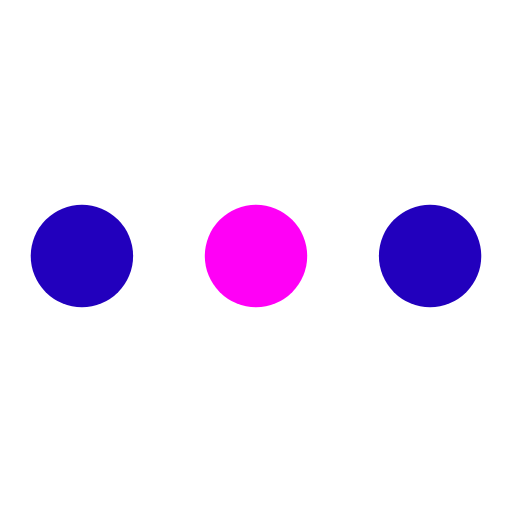
t = 0.00 s
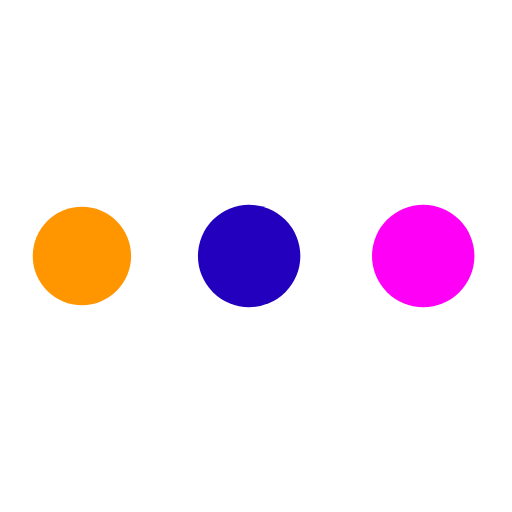
t = 0.19 s
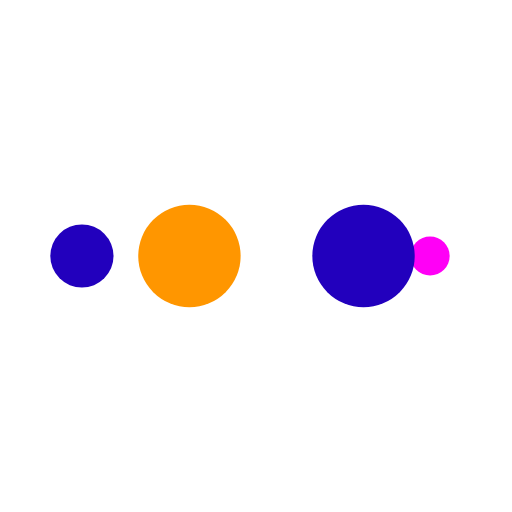
t = 0.31 s
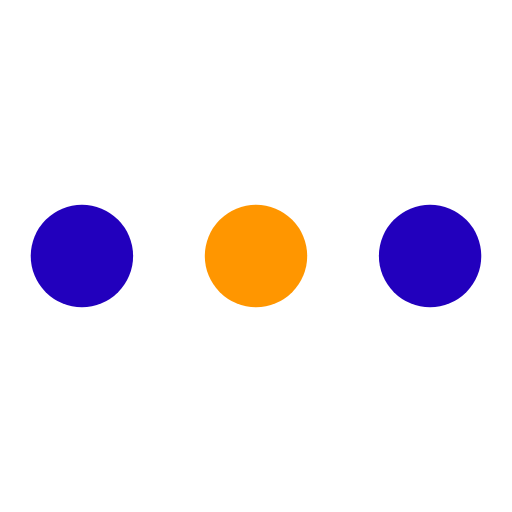
t = 0.50 s
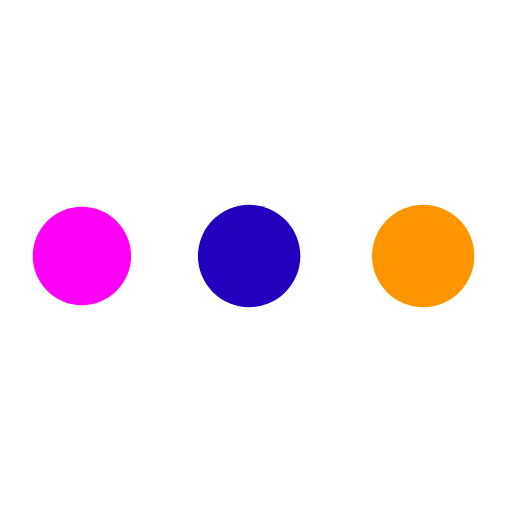
t = 0.69 s
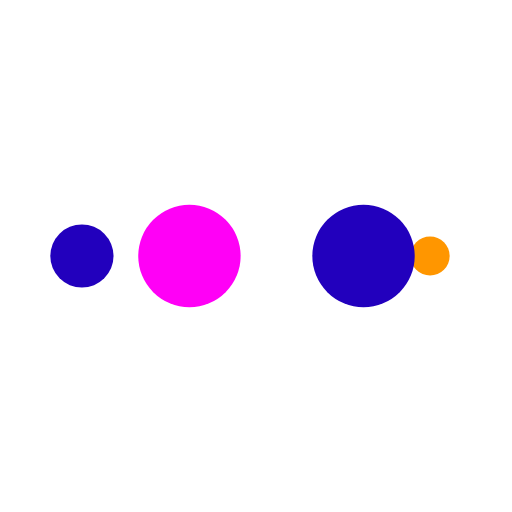
t = 0.81 s

The animated SVG that drew these frames (rendered in a browser with its animation timeline set to each time). Animation: 10 SMIL elements (animate=10); one cycle of 1.00 s, repeats indefinitely.

<svg width="200px" height="200px" xmlns="http://www.w3.org/2000/svg" viewBox="0 0 100 100" preserveAspectRatio="xMidYMid" class="lds-ellipsis" style="background: none;"><!--circle(cx="16",cy="50",r="10")--><circle cx="84" cy="50" r="0" fill="#2200bd"><animate attributeName="r" values="10;0;0;0;0" keyTimes="0;0.25;0.5;0.75;1" keySplines="0 0.5 0.5 1;0 0.5 0.5 1;0 0.5 0.5 1;0 0.5 0.5 1" calcMode="spline" dur="1s" repeatCount="indefinite" begin="0s"/><animate attributeName="cx" values="84;84;84;84;84" keyTimes="0;0.25;0.5;0.75;1" keySplines="0 0.5 0.5 1;0 0.5 0.5 1;0 0.5 0.5 1;0 0.5 0.5 1" calcMode="spline" dur="1s" repeatCount="indefinite" begin="0s"/></circle><circle cx="49.6053" cy="50" r="10" fill="#ff00f6"><animate attributeName="r" values="0;10;10;10;0" keyTimes="0;0.25;0.5;0.75;1" keySplines="0 0.5 0.5 1;0 0.5 0.5 1;0 0.5 0.5 1;0 0.5 0.5 1" calcMode="spline" dur="1s" repeatCount="indefinite" begin="-0.5s"/><animate attributeName="cx" values="16;16;50;84;84" keyTimes="0;0.25;0.5;0.75;1" keySplines="0 0.5 0.5 1;0 0.5 0.5 1;0 0.5 0.5 1;0 0.5 0.5 1" calcMode="spline" dur="1s" repeatCount="indefinite" begin="-0.5s"/></circle><circle cx="16" cy="50" r="9.88391" fill="#2200bd"><animate attributeName="r" values="0;10;10;10;0" keyTimes="0;0.25;0.5;0.75;1" keySplines="0 0.5 0.5 1;0 0.5 0.5 1;0 0.5 0.5 1;0 0.5 0.5 1" calcMode="spline" dur="1s" repeatCount="indefinite" begin="-0.25s"/><animate attributeName="cx" values="16;16;50;84;84" keyTimes="0;0.25;0.5;0.75;1" keySplines="0 0.5 0.5 1;0 0.5 0.5 1;0 0.5 0.5 1;0 0.5 0.5 1" calcMode="spline" dur="1s" repeatCount="indefinite" begin="-0.25s"/></circle><circle cx="84" cy="50" r="0.116088" fill="#ff9600"><animate attributeName="r" values="0;10;10;10;0" keyTimes="0;0.25;0.5;0.75;1" keySplines="0 0.5 0.5 1;0 0.5 0.5 1;0 0.5 0.5 1;0 0.5 0.5 1" calcMode="spline" dur="1s" repeatCount="indefinite" begin="0s"/><animate attributeName="cx" values="16;16;50;84;84" keyTimes="0;0.25;0.5;0.75;1" keySplines="0 0.5 0.5 1;0 0.5 0.5 1;0 0.5 0.5 1;0 0.5 0.5 1" calcMode="spline" dur="1s" repeatCount="indefinite" begin="0s"/></circle><circle cx="83.6053" cy="50" r="10" fill="#2200bd"><animate attributeName="r" values="0;0;10;10;10" keyTimes="0;0.25;0.5;0.75;1" keySplines="0 0.5 0.5 1;0 0.5 0.5 1;0 0.5 0.5 1;0 0.5 0.5 1" calcMode="spline" dur="1s" repeatCount="indefinite" begin="0s"/><animate attributeName="cx" values="16;16;16;50;84" keyTimes="0;0.25;0.5;0.75;1" keySplines="0 0.5 0.5 1;0 0.5 0.5 1;0 0.5 0.5 1;0 0.5 0.5 1" calcMode="spline" dur="1s" repeatCount="indefinite" begin="0s"/></circle></svg>
